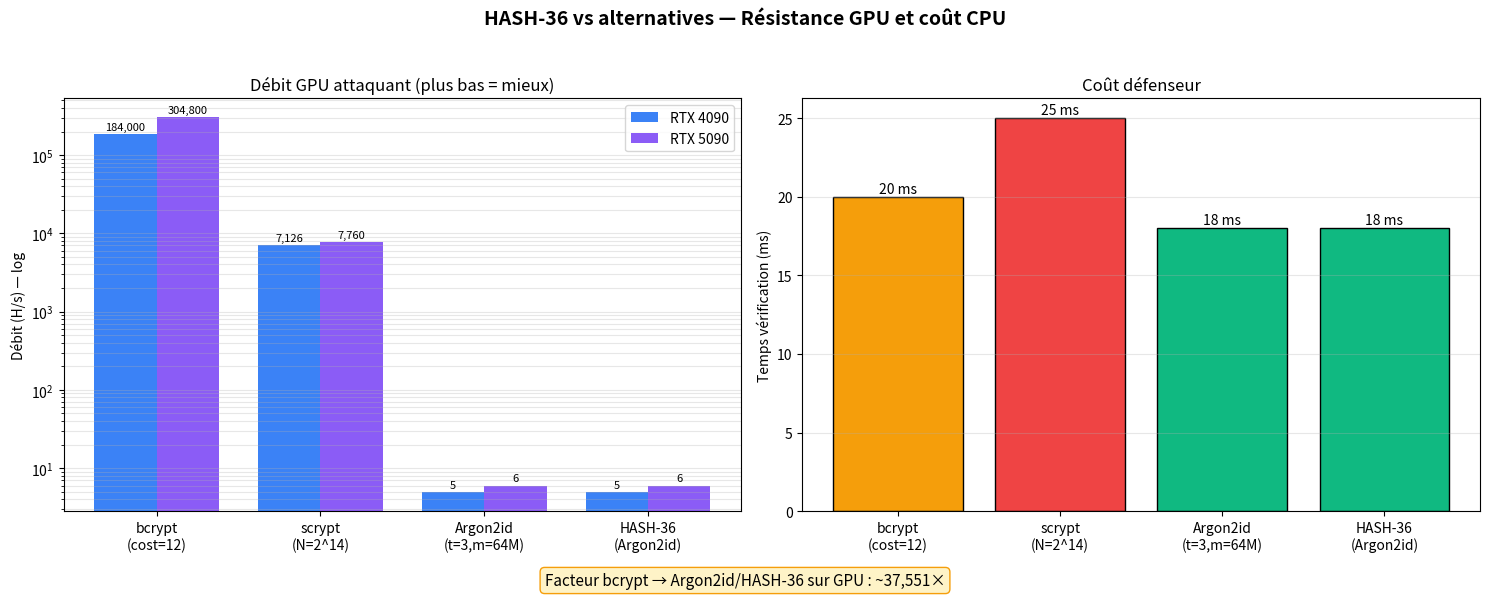

The matplotlib source for this figure:
#!/usr/bin/env python3
import matplotlib
matplotlib.use("Agg")
import matplotlib.pyplot as plt
import numpy as np

ALGOS = ["bcrypt\n(cost=12)", "scrypt\n(N=2^14)",
         "Argon2id\n(t=3,m=64M)", "HASH-36\n(Argon2id)"]
RTX_4090 = [184_000, 7_126, 4.9, 4.9]
RTX_5090 = [304_800, 7_760, 6.0, 6.0]
CPU_MS  = [20, 25, 18, 18]

fig, axes = plt.subplots(1, 2, figsize=(15, 6))
fig.suptitle("HASH-36 vs alternatives — Résistance GPU et coût CPU",
             fontsize=14, fontweight="bold")

ax = axes[0]
x = np.arange(len(ALGOS))
w = 0.38
b1 = ax.bar(x - w/2, RTX_4090, w, label="RTX 4090", color="#3b82f6")
b2 = ax.bar(x + w/2, RTX_5090, w, label="RTX 5090", color="#8b5cf6")
ax.set_yscale("log")
ax.set_ylabel("Débit (H/s) — log")
ax.set_title("Débit GPU attaquant (plus bas = mieux)")
ax.set_xticks(x)
ax.set_xticklabels(ALGOS)
ax.legend()
ax.grid(axis="y", alpha=0.3, which="both")
for bars in (b1, b2):
    for bar in bars:
        h = bar.get_height()
        ax.annotate(f"{h:,.0f}" if h >= 1 else f"{h:.1f}",
                    xy=(bar.get_x()+bar.get_width()/2, h),
                    xytext=(0, 3), textcoords="offset points",
                    ha="center", fontsize=8)

ax = axes[1]
colors = ["#f59e0b", "#ef4444", "#10b981", "#10b981"]
bars = ax.bar(ALGOS, CPU_MS, color=colors, edgecolor="black")
ax.set_ylabel("Temps vérification (ms)")
ax.set_title("Coût défenseur")
ax.grid(axis="y", alpha=0.3)
for bar, v in zip(bars, CPU_MS):
    ax.annotate(f"{v} ms", xy=(bar.get_x()+bar.get_width()/2, v),
                xytext=(0, 3), textcoords="offset points", ha="center")

factor = RTX_4090[0] / RTX_4090[2]
fig.text(0.5, 0.02,
         f"Facteur bcrypt → Argon2id/HASH-36 sur GPU : ~{factor:,.0f}×",
         ha="center", fontsize=11, style="italic",
         bbox=dict(boxstyle="round", fc="#fef3c7", ec="#f59e0b"))

plt.tight_layout(rect=[0, 0.05, 1, 0.95])
plt.savefig("hash36_benchmark.png", dpi=150, bbox_inches="tight")
print("OK hash36_benchmark.png")
